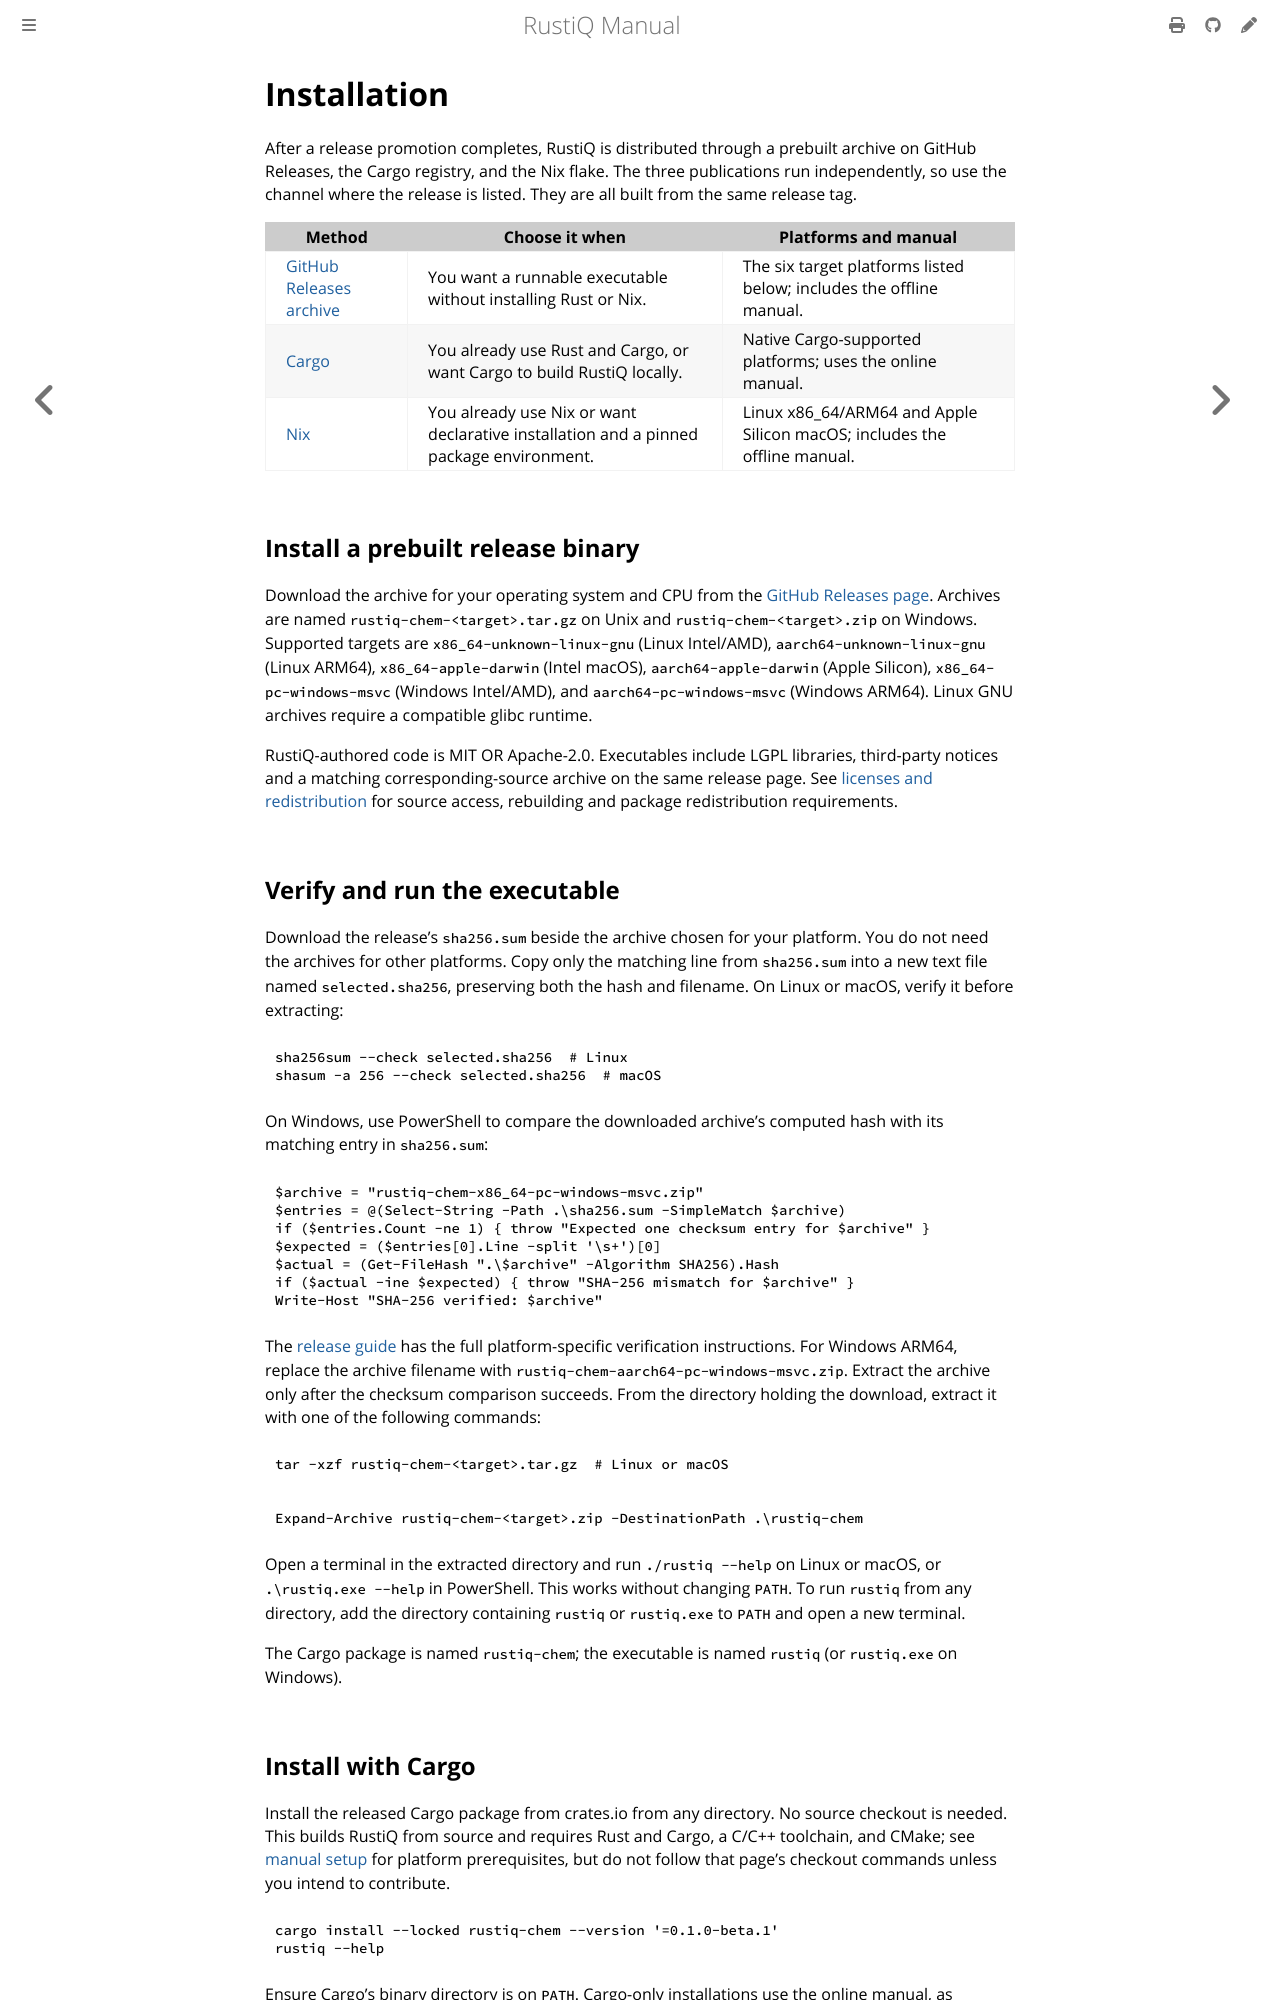

repository: mveril/RustiQ · page: dev/getting-started/installation.html · generator: mdbook

# Installation

After a release promotion completes, RustiQ is distributed through a prebuilt
archive on GitHub Releases, the Cargo registry, and the Nix flake. The three
publications run independently, so use the channel where the release is listed.
They are all built from the same release tag.

| Method | Choose it when | Platforms and manual |
| --- | --- | --- |
| [GitHub Releases archive](#install-a-prebuilt-release-binary) | You want a runnable executable without installing Rust or Nix. | The six target platforms listed below; includes the offline manual. |
| [Cargo](#install-with-cargo) | You already use Rust and Cargo, or want Cargo to build RustiQ locally. | Native Cargo-supported platforms; uses the online manual. |
| [Nix](installation-nix.md) | You already use Nix or want declarative installation and a pinned package environment. | Linux x86_64/ARM64 and Apple Silicon macOS; includes the offline manual. |

## Install a prebuilt release binary

Download the archive for your operating system and CPU from the
[GitHub Releases page](https://github.com/mveril/RustiQ/releases).
Archives are named `rustiq-chem-<target>.tar.gz` on Unix and
`rustiq-chem-<target>.zip` on Windows. Supported targets are
`x86_64-unknown-linux-gnu` (Linux Intel/AMD),
`aarch64-unknown-linux-gnu` (Linux ARM64), `x86_64-apple-darwin` (Intel
macOS), `aarch64-apple-darwin` (Apple Silicon),
`x86_64-pc-windows-msvc` (Windows Intel/AMD), and
`aarch64-pc-windows-msvc` (Windows ARM64). Linux GNU archives require a
compatible glibc runtime.

RustiQ-authored code is MIT OR Apache-2.0. Executables include LGPL libraries,
third-party notices and a matching corresponding-source archive on the same
release page. See [licenses and redistribution](../development/licensing.md)
for source access, rebuilding and package redistribution requirements.

## Verify and run the executable

Download the release's `sha256.sum` beside the archive chosen for your platform.
You do not need the archives for other platforms. Copy only the matching line
from `sha256.sum` into a new text file named `selected.sha256`, preserving both
the hash and filename. On Linux or macOS, verify it before extracting:

```sh
sha256sum --check selected.sha256  # Linux
shasum -a 256 --check selected.sha256  # macOS
```

On Windows, use PowerShell to compare the downloaded archive's computed hash
with its matching entry in `sha256.sum`:

```powershell
$archive = "rustiq-chem-x86_64-pc-windows-msvc.zip"
$entries = @(Select-String -Path .\sha256.sum -SimpleMatch $archive)
if ($entries.Count -ne 1) { throw "Expected one checksum entry for $archive" }
$expected = ($entries[0].Line -split '\s+')[0]
$actual = (Get-FileHash ".\$archive" -Algorithm SHA256).Hash
if ($actual -ine $expected) { throw "SHA-256 mismatch for $archive" }
Write-Host "SHA-256 verified: $archive"
```

The [release guide](../development/releasing.md#binary-releases) has the full
platform-specific verification instructions. For Windows ARM64, replace the
archive filename with `rustiq-chem-aarch64-pc-windows-msvc.zip`. Extract the
archive only after the checksum comparison succeeds. From the directory holding
the download, extract it with one of the following commands:

```sh
tar -xzf rustiq-chem-<target>.tar.gz  # Linux or macOS
```

```powershell
Expand-Archive rustiq-chem-<target>.zip -DestinationPath .\rustiq-chem
```

Open a terminal in the extracted directory and run `./rustiq --help` on Linux
or macOS, or `.\rustiq.exe --help` in PowerShell. This works without changing
`PATH`. To run `rustiq` from any directory, add the directory containing
`rustiq` or `rustiq.exe` to `PATH` and open a new terminal.

The Cargo package is named `rustiq-chem`; the executable is named `rustiq` (or
`rustiq.exe` on Windows).

## Install with Cargo

Install the released Cargo package from crates.io from any directory. No source
checkout is needed. This builds RustiQ from source and requires Rust and Cargo,
a C/C++ toolchain, and CMake; see [manual setup](../development/manual-setup.md#install-and-build)
for platform prerequisites, but do not follow that page's checkout commands
unless you intend to contribute.

```sh
cargo install --locked rustiq-chem --version '=0.1.0-beta.1'
rustiq --help
```

Ensure Cargo's binary directory is on `PATH`. Cargo-only installations use the
online manual, as described below.
